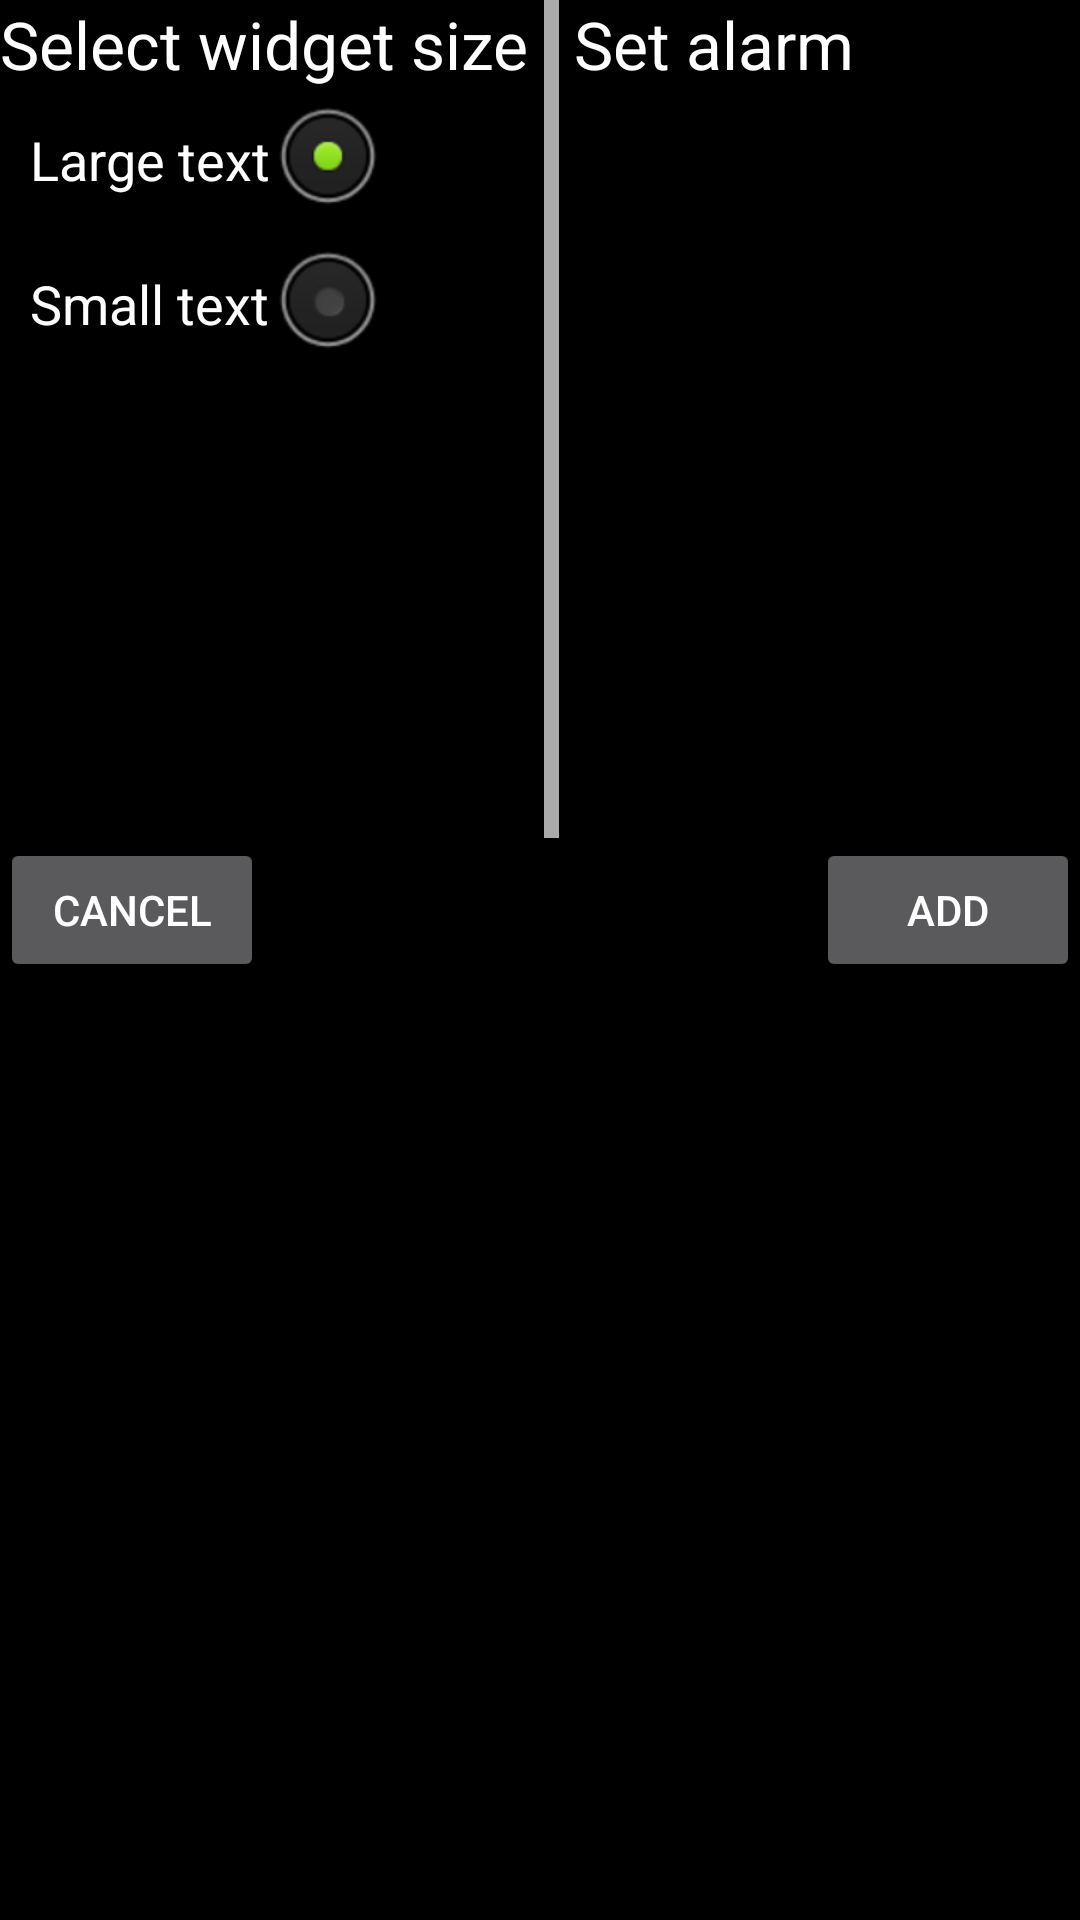

Write the Android layout XML for this screen, with the resource values it uses.
<!-- AndroidManifest.xml: application theme AppTheme -->
<!-- res/layout/sp_widget_config.xml -->
<?xml version="1.0" encoding="utf-8"?>
<RelativeLayout xmlns:android="http://schemas.android.com/apk/res/android"
              android:orientation="vertical"
              android:layout_width="match_parent"
              android:layout_height="match_parent">

    <TextView
        android:layout_width="wrap_content"
        android:layout_height="wrap_content"
        android:textAppearance="?android:attr/textAppearanceLarge"
        android:text="@string/tv_widget_conf_txt"
        android:id="@+id/tv_widget_conf"/>

    <TextView
        android:layout_width="wrap_content"
        android:layout_height="wrap_content"
        android:textAppearance="?android:attr/textAppearanceLarge"
        android:text="@string/tv_alarm_txt"
        android:id="@+id/tv_alarm_txt"
        android:layout_toRightOf="@+id/v_sep"/>

    <RadioGroup xmlns:android="http://schemas.android.com/apk/res/android"
                android:orientation="vertical"
                android:layout_width="wrap_content"
                android:layout_height="wrap_content"
                android:id="@+id/rg_size"
                android:layout_below="@+id/tv_widget_conf">

        <RadioButton
            android:layout_width="fill_parent"
            android:layout_height="wrap_content"
            android:text="@string/rb_large_txt"
            android:id="@+id/rb_large"
            android:button="@null"
            android:drawableRight="@android:drawable/btn_radio"
            android:drawableEnd="@android:drawable/btn_radio"
            android:textAppearance="?android:attr/textAppearanceMedium"
            android:paddingLeft="10dp"
            android:paddingRight="10dp"
            android:checked="true"/>

        <RadioButton
            android:layout_width="fill_parent"
            android:layout_height="wrap_content"
            android:text="@string/rb_small_txt"
            android:id="@+id/rb_small"
            android:button="@null"
            android:drawableRight="@android:drawable/btn_radio"
            android:drawableEnd="@android:drawable/btn_radio"
            android:textAppearance="?android:attr/textAppearanceMedium"
            android:paddingLeft="10dp"
            android:paddingRight="10dp"
            android:checked="false"/>

    </RadioGroup>

    <View
        android:layout_width="5dp"
        android:layout_height="match_parent"
        android:id="@+id/v_sep"
        android:layout_marginLeft="5dp"
        android:layout_marginRight="5dp"
        android:layout_alignTop="@+id/tv_widget_conf"
        android:layout_toRightOf="@+id/tv_widget_conf"
        android:background="@android:color/darker_gray"
        android:layout_above="@+id/bt_cancel"/>

    <Button
        android:layout_width="wrap_content"
        android:layout_height="wrap_content"
        android:text="@android:string/cancel"
        android:id="@+id/bt_cancel"
        android:layout_below="@+id/lv_alarms"
        android:layout_alignParentLeft="true"
        android:layout_alignParentStart="true"/>

    <Button
        android:layout_width="wrap_content"
        android:layout_height="wrap_content"
        android:text="@string/bt_place_txt"
        android:id="@+id/bt_ok"
        android:layout_below="@+id/lv_alarms"
        android:layout_alignParentEnd="true"
        android:layout_alignParentRight="true"/>

    <ListView
        android:layout_width="wrap_content"
        android:layout_height="250dp"
        android:id="@+id/lv_alarms"
        android:layout_alignTop="@+id/rg_size"
        android:layout_toRightOf="@+id/v_sep"
        android:layout_toEndOf="@+id/v_sep"
        android:choiceMode="singleChoice"
        android:longClickable="true"
        android:listSelector="@android:drawable/list_selector_background"/>

</RelativeLayout>
<!-- resources referenced by this layout -->
<resources>
  <string name="bt_place_txt">Add</string>
  <string name="rb_large_txt">Large text</string>
  <string name="rb_small_txt">Small text</string>
  <string name="tv_alarm_txt">Set alarm</string>
  <string name="tv_widget_conf_txt">Select widget size</string>
  <style name="AppTheme" parent="Theme.AppCompat">
          
          <item name="android:background">@android:color/black</item>
      </style>
</resources>
